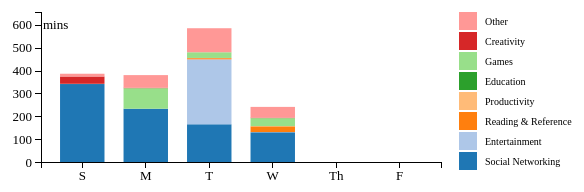
D3 v4 page, settled after 360 driven frames (6 s of simulated time); the page loaded 1 data file(s).



            var bar_fullwidth = 800;
            var bar_fullheight = 200;

            var radius = 8;
            var margin = {top: 20, right: 200, bottom: 30, left: 200};

            var bar_width = bar_fullwidth - margin.left - margin.right;
            var bar_height = bar_fullheight - margin.top - margin.bottom;

            // create barchart svg
            var bar = d3.select("#stacked")
                    .attr("width", bar_fullwidth)
                    .attr("height", bar_fullheight)
                    .append("g")
                    .attr("transform", 
                    "translate(" + margin.left + "," + margin.top + ")");

            var stack = d3.stack();

            function timeConvert(n) {
                var num = n;
                var hours = (num / 60);
                var rhours = Math.floor(hours);
                var minutes = (hours - rhours) * 60;
                var rminutes = Math.round(minutes);
                return rhours + "h" + rminutes + "m";
            }
            // import data
            d3.csv('screentime.csv', function(dataset) {
                
                // set bar scale
                var bar_widthScale = d3.scaleBand()
                    .domain(dataset.map(function(d){ return d.WD; }))
                    .range([0, bar_width])
                    .padding(0.3);

                var bar_heightScale = d3.scaleLinear()
                    .domain([0, d3.max(dataset, d => d.Total_STime)])
                    .range([bar_height, 0]);

                color = d3.scaleOrdinal(d3.schemeCategory20)
                    .domain(dataset.columns.slice(3));

                // Define the div for the tooltip
                var div = d3.select("body")
                    .append("div")   
                    .attr("class", "tooltip")               
                    .style("opacity", 0);

                var mouseover = function(d) {
                    div
                      .style("opacity", 1)
                    d3.select(this)
                      .style("stroke", "black")
                      .style("opacity", 1)
                };

                var mousemove = function(d) {
                    var duration = d[1] - d[0];
                    div.html("<strong>Duration:</strong> " + timeConvert(duration) + " <br>")
                      .style("left", (d3.mouse(this)[0] + margin.left + 10) + "px")
                      .style("top", (d3.mouse(this)[1]  + 190) + "px")
                };


                var mouseleave = function(d) {
                    div
                      .style("opacity", 0)
                    d3.select(this)
                      .style("stroke", "none")
                      .style("opacity", 0.8)
                };


                // draw the bar chart

                var bars = bar.selectAll(".cate")
                    .data(stack.keys(dataset.columns.slice(3))(dataset))
                    .enter().append("g")
                        .attr("class", "cate")
                        .attr("fill", function(d) { return color(d.key); })
                    .selectAll("rect")
                    .data(function(d) { return d; })
                    .enter().append("rect")
                    .attr("x", function(d) { 
                        return bar_widthScale(d.data.WD); 
                    })
                    .attr("y", function(d) { 
                        return bar_heightScale(d[1]); 
                    })
                    .attr("width", bar_widthScale.bandwidth())
                    .attr("height", function(d) { 
                        return bar_heightScale(d[0]) - bar_heightScale(d[1]); 
                    })
                    .on("mouseover", mouseover)
                    .on("mousemove", mousemove)
                    .on("mouseleave", mouseleave);


                // add the barchart axes
                // add the x Axis
                bar.append("g")
                    .attr("class", "x axis")
                    .attr("transform", "translate( 0," + bar_height + ")")
                    .call(d3.axisBottom(bar_widthScale));
                
                var yAxisGenerator = d3.axisLeft(bar_heightScale);
                bar.append("g")
                      .attr("class", "axis axis--y")
                      .call(yAxisGenerator.ticks(5, "s"))
                    .append("text")
                      .attr("x", 2)
                      .attr("y", bar_heightScale(bar_heightScale.ticks(5).pop()))
                      .attr("dy", "0.35em")
                      .attr("text-anchor", "start")
                      .attr("fill", "#000")
                      .text("mins");

                var legend = bar.selectAll(".legend")
                    .data(dataset.columns.slice(3).reverse())
                    .enter().append("g")
                      .attr("class", "legend")
                      .attr("transform", function(d, i) { return "translate(0," + i * 20 + ")"; })
                      .style("font", "10px Lucida Console");

                legend.append("rect")
                      .attr("x", bar_width + 18)
                      .attr("width", 18)
                      .attr("height", 18)
                      .attr("fill", color);

                legend.append("text")
                      .attr("x", bar_width + 44)
                      .attr("y", 9)
                      .attr("dy", ".35em")
                      .attr("text-anchor", "start")
                      .text(function(d) { return d; });


            });

        

### data: screentime.csv
WeekDay, WD, Total_STime, Social Networking, Entertainment, Reading & Reference, Productivity, Education, Games, Creativity, Other
Sunday, S, 401, 341, 0, 0, 1, 0, 0, 32, 12
Monday, M, 407, 233, 0, 0, 0, 0, 90, 2, 55
Tuesday, T, 656, 165, 284, 5, 1, 0, 25, 0, 105
Wednesday, W, 264, 130, 1, 25, 1, 0, 35, 2, 47
Thursday, Th, 0, 0, 0, 0, 0, 0, 0, 0, 0
Friday, F, 0, 0, 0, 0, 0, 0, 0, 0, 0
Saturday, S, 0, 0, 0, 0, 0, 0, 0, 0, 0